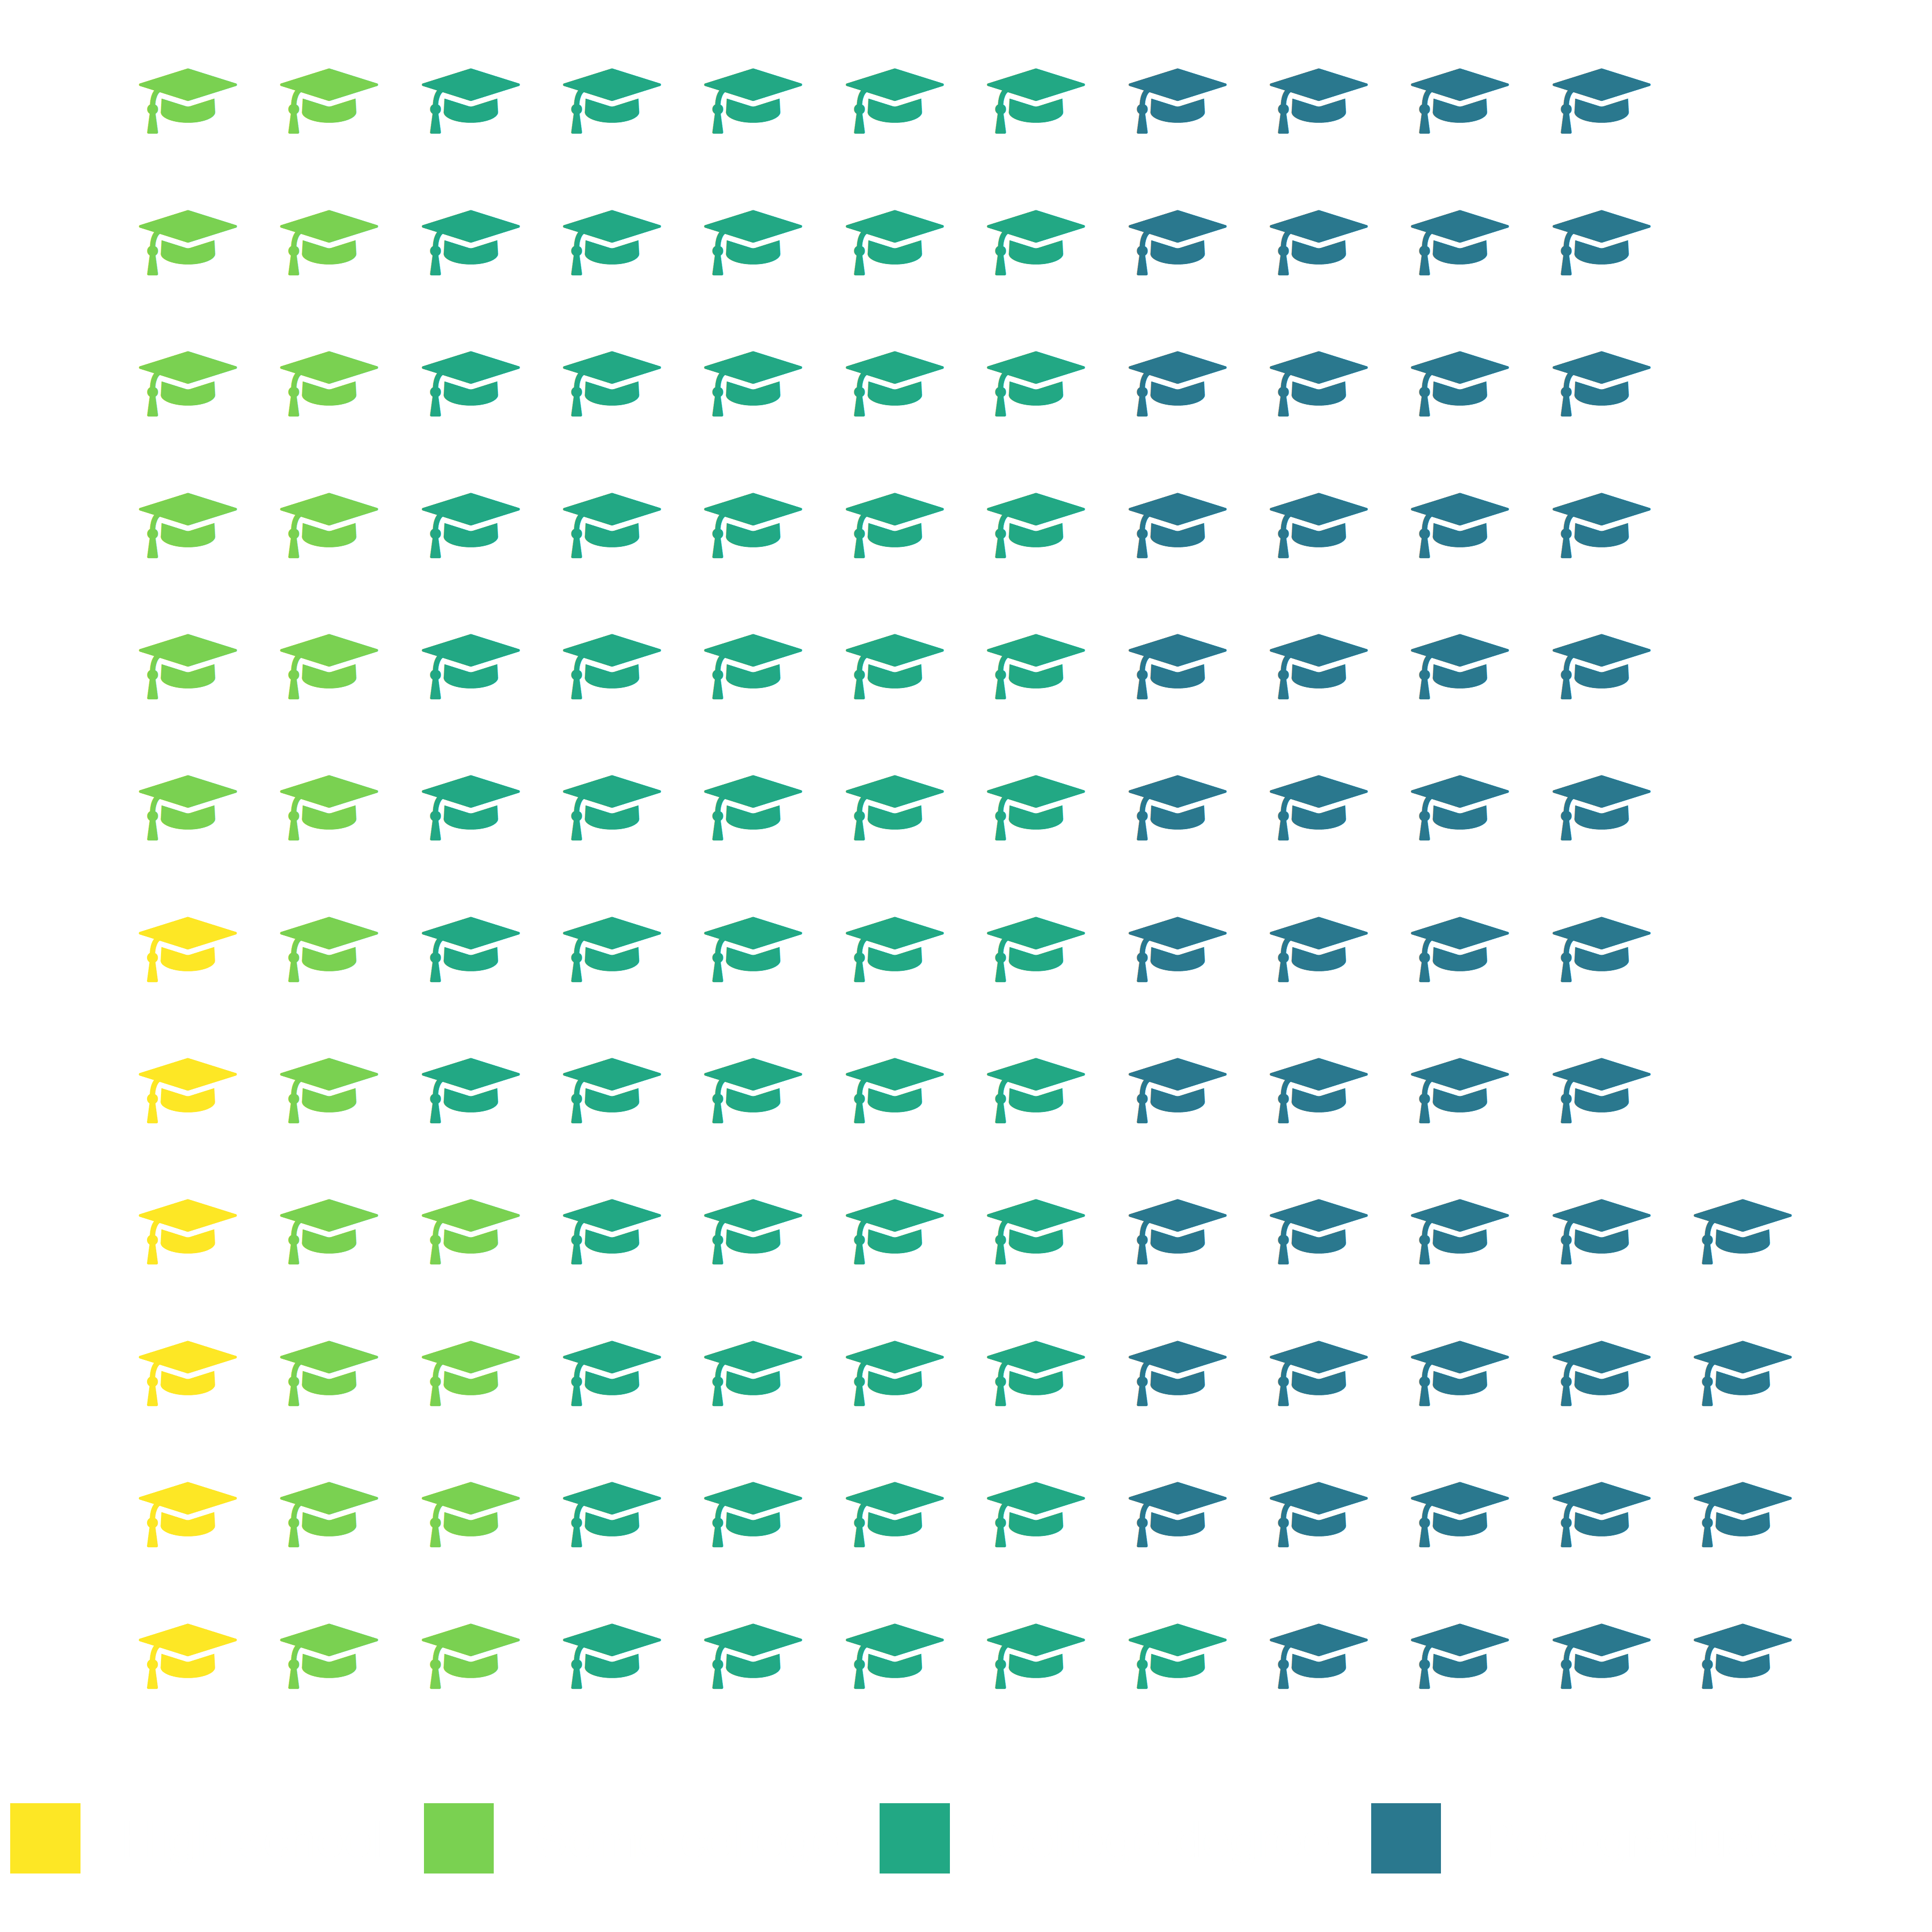

Data behind this chart, as committed beside it:
parts, vals
High school, 6
Some college, 22
College degree, 57
Post-graduate, 51
